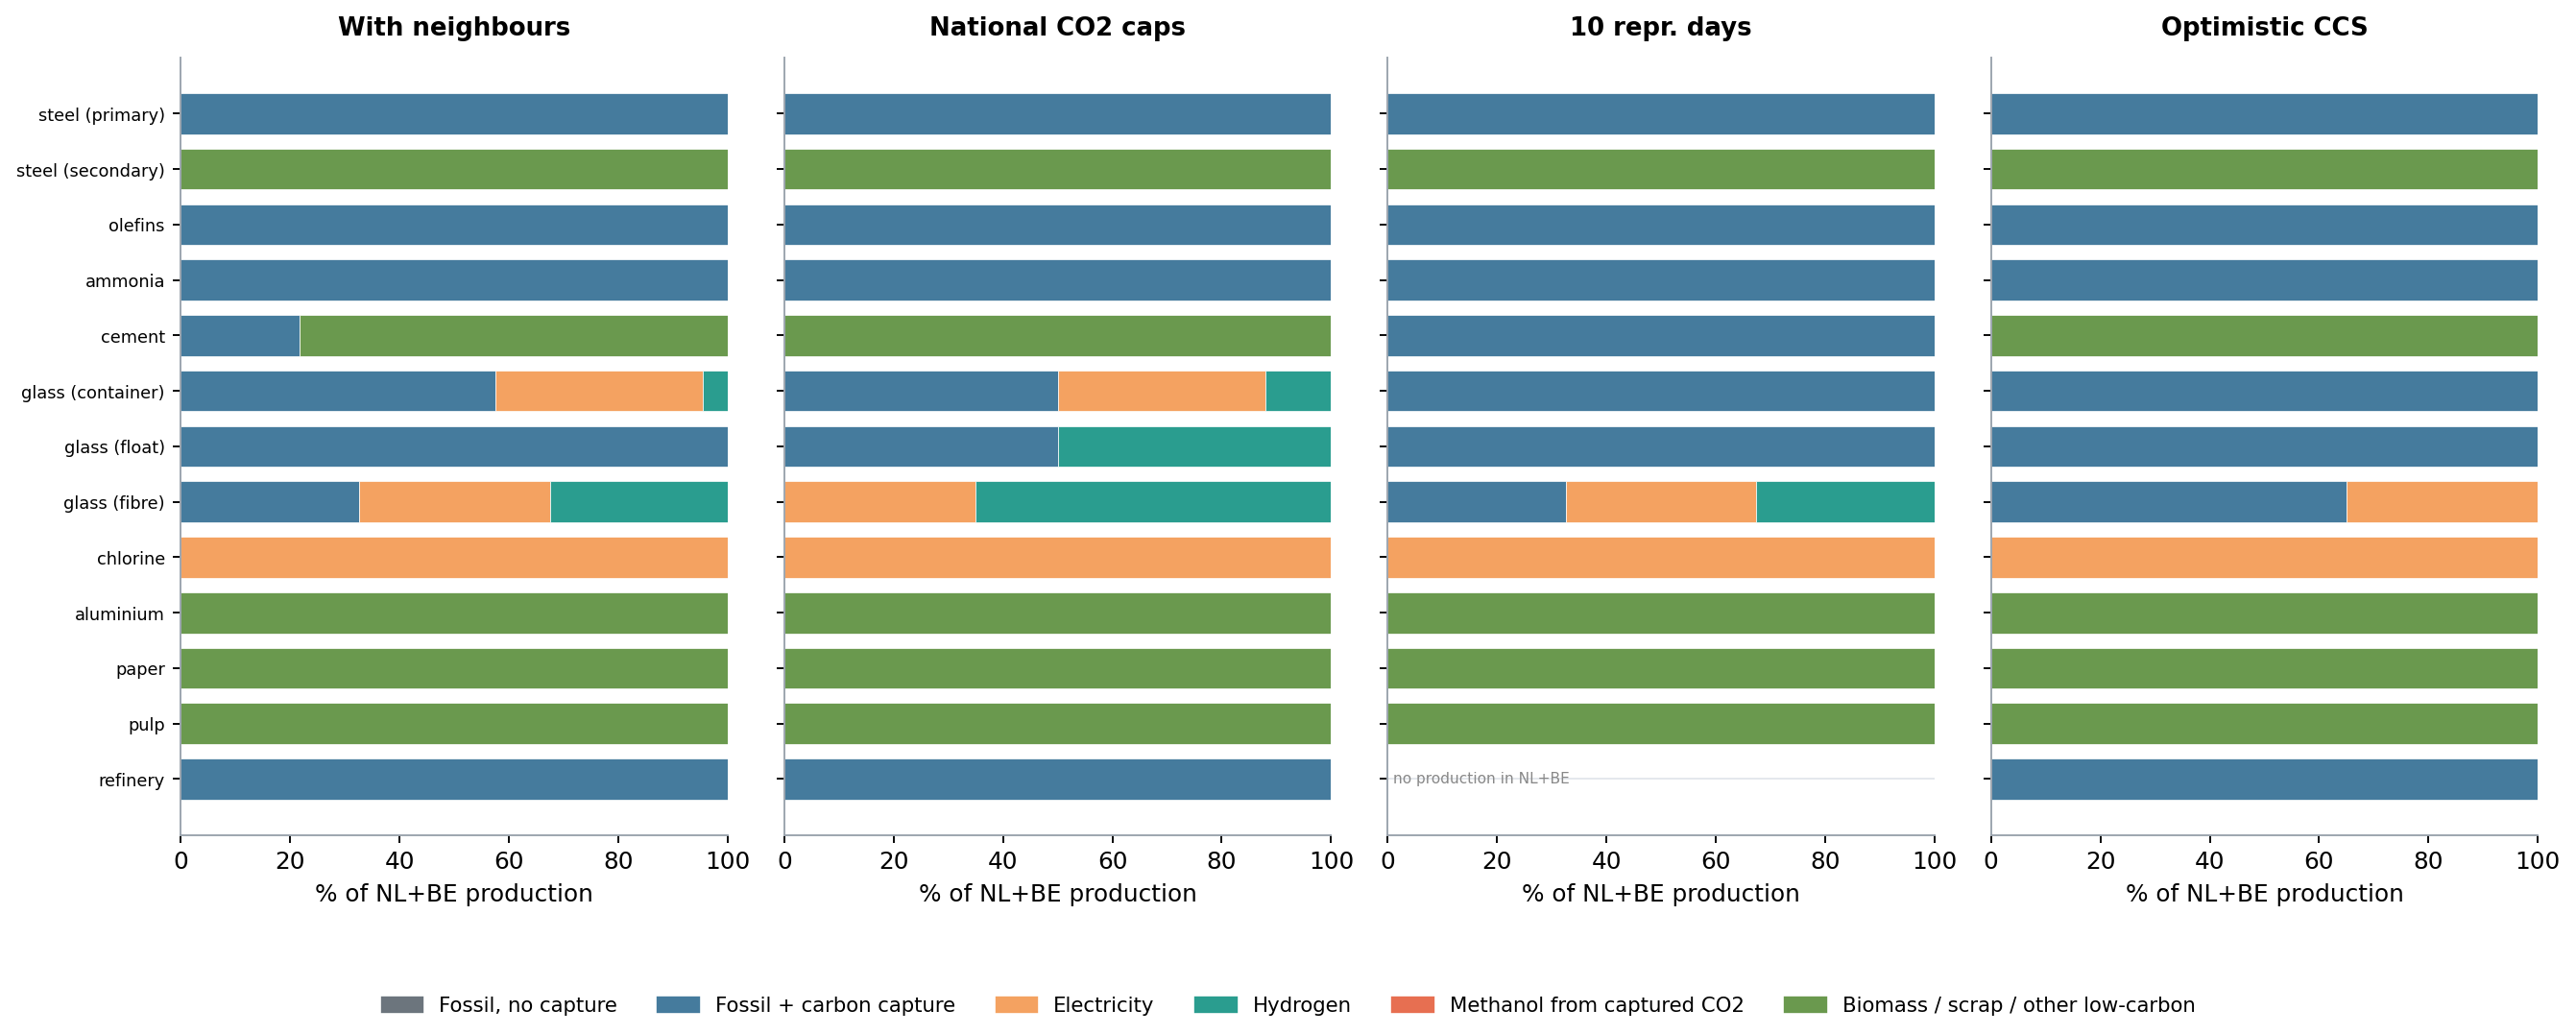

Source data for this figure (header and first rows):
run, sector, year, route_type, share_pct, output_kt
MR, steel (primary), 2050, Fossil, no capture, 0.0, 0.0
MR, steel (primary), 2050, Fossil + carbon capture, 100, 12347
MR, steel (primary), 2050, Electricity, 0.0, 0.0
MR, steel (primary), 2050, Hydrogen, 0.0, 0.0
MR, steel (primary), 2050, Methanol from captured CO2, 0.0, 0.0
MR, steel (primary), 2050, Biomass / scrap / other low-carbon, 0.0, 0.0
MR, steel (secondary), 2050, Fossil, no capture, 0.0, 0.0
MR, steel (secondary), 2050, Fossil + carbon capture, 0.0, 0.0
MR, steel (secondary), 2050, Electricity, 0.0, 0.0
MR, steel (secondary), 2050, Hydrogen, 0.0, 0.0
MR, steel (secondary), 2050, Methanol from captured CO2, 0.0, 0.0
MR, steel (secondary), 2050, Biomass / scrap / other low-carbon, 100.0, 2690
MR, olefins, 2050, Fossil, no capture, 0.0, 0.0
MR, olefins, 2050, Fossil + carbon capture, 100, 11036
MR, olefins, 2050, Electricity, 0.0, 0.0
MR, olefins, 2050, Hydrogen, 0.0, 0.0
MR, olefins, 2050, Methanol from captured CO2, 0.0, 0.0
MR, olefins, 2050, Biomass / scrap / other low-carbon, 0.0, 0.0
MR, ammonia, 2050, Fossil, no capture, 0.0, 0.0
MR, ammonia, 2050, Fossil + carbon capture, 100.0, 3910
MR, ammonia, 2050, Electricity, 0.0, 0.0
MR, ammonia, 2050, Hydrogen, 0.0, 0.0
MR, ammonia, 2050, Methanol from captured CO2, 0.0, 0.0
MR, ammonia, 2050, Biomass / scrap / other low-carbon, 0.0, 0.0
MR, cement, 2050, Fossil, no capture, 0.0, 0.0
MR, cement, 2050, Fossil + carbon capture, 21.7, 1548
MR, cement, 2050, Electricity, 0.0, 0.0
MR, cement, 2050, Hydrogen, 0.0, 0.0
MR, cement, 2050, Methanol from captured CO2, 0.0, 0.0
MR, cement, 2050, Biomass / scrap / other low-carbon, 78.3, 5585
MR, glass (container), 2050, Fossil, no capture, 0.0, 0.0
MR, glass (container), 2050, Fossil + carbon capture, 57.45, 780.2
MR, glass (container), 2050, Electricity, 37.94, 515.3
MR, glass (container), 2050, Hydrogen, 4.602, 62.49
MR, glass (container), 2050, Methanol from captured CO2, 0.0, 0.0
MR, glass (container), 2050, Biomass / scrap / other low-carbon, 0.0, 0.0
MR, glass (float), 2050, Fossil, no capture, 0.0, 0.0
MR, glass (float), 2050, Fossil + carbon capture, 100, 925.5
MR, glass (float), 2050, Electricity, 0.0, 0.0
MR, glass (float), 2050, Hydrogen, 0.0, 0.0
MR, glass (float), 2050, Methanol from captured CO2, 0.0, 0.0
MR, glass (float), 2050, Biomass / scrap / other low-carbon, 0.0, 0.0
MR, glass (fibre), 2050, Fossil, no capture, 0.0, 0.0
MR, glass (fibre), 2050, Fossil + carbon capture, 32.55, 74.43
MR, glass (fibre), 2050, Electricity, 34.9, 79.8
MR, glass (fibre), 2050, Hydrogen, 32.55, 74.43
MR, glass (fibre), 2050, Methanol from captured CO2, 0.0, 0.0
MR, glass (fibre), 2050, Biomass / scrap / other low-carbon, 0.0, 0.0
MR, chlorine, 2050, Fossil, no capture, 0.0, 0.0
MR, chlorine, 2050, Fossil + carbon capture, 0.0, 0.0
MR, chlorine, 2050, Electricity, 100, 1322
MR, chlorine, 2050, Hydrogen, 0.0, 0.0
MR, chlorine, 2050, Methanol from captured CO2, 0.0, 0.0
MR, chlorine, 2050, Biomass / scrap / other low-carbon, 0.0, 0.0
MR, aluminium, 2050, Fossil, no capture, 0.0, 0.0
MR, aluminium, 2050, Fossil + carbon capture, 0.0, 0.0
MR, aluminium, 2050, Electricity, 0.0, 0.0
MR, aluminium, 2050, Hydrogen, 0.0, 0.0
MR, aluminium, 2050, Methanol from captured CO2, 0.0, 0.0
MR, aluminium, 2050, Biomass / scrap / other low-carbon, 100, 46.7
... 252 more rows
